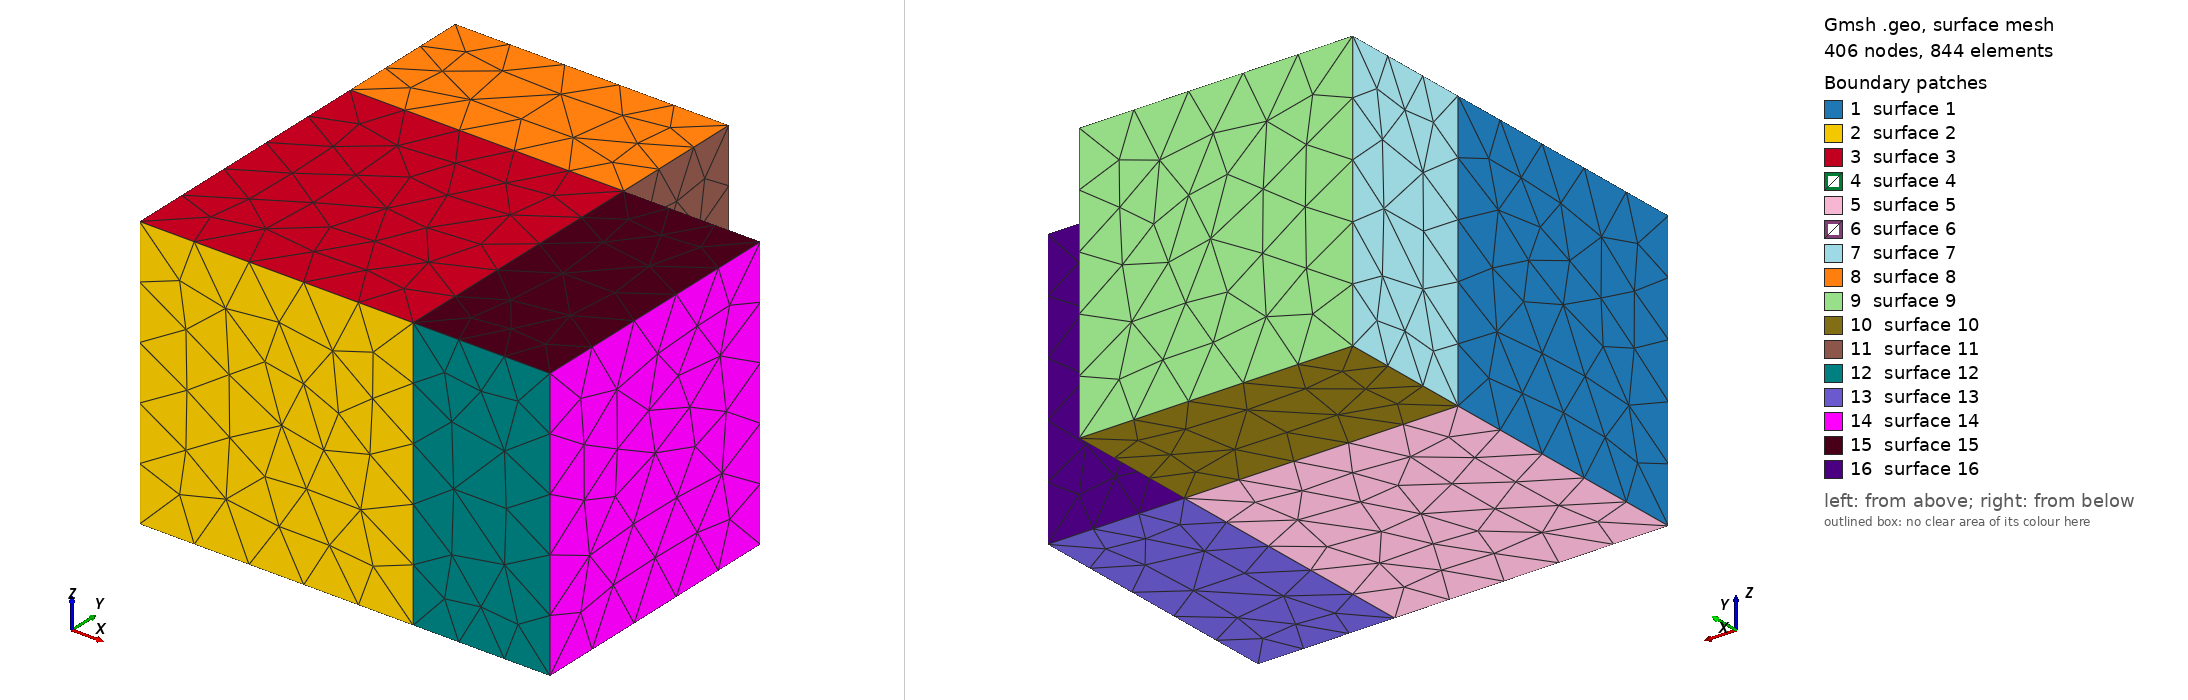

Gmsh geometry script, surface-meshed: 406 nodes, 844 surface elements. Boundary patches (legend numbers): 1 surface 1, 2 surface 2, 3 surface 3, 4 surface 4, 5 surface 5, 6 surface 6, 7 surface 7, 8 surface 8, 9 surface 9, 10 surface 10, 11 surface 11, 12 surface 12, 13 surface 13, 14 surface 14, 15 surface 15, 16 surface 16. Left view from above one corner, right view from below the opposite corner. The script declares no physical surfaces, so the legend lists its geometric surfaces. The drawing asked Gmsh for element sizes between 1% and 20% of the model's largest extent; the script's own settings can give other sizes.

=== getstart1.geo (drawn) ===
// Gmsh project created on Sun Jun 21 11:12:31 2026
SetFactory("OpenCASCADE");
//+
Box(1) = {0, 0, 0, 300, 200, 200};
//+
Box(2) = {0, 0, 0, 200, 300, 200};
//+
BooleanFragments{ Volume{2}; Delete; }{ Volume{1}; Delete; }
